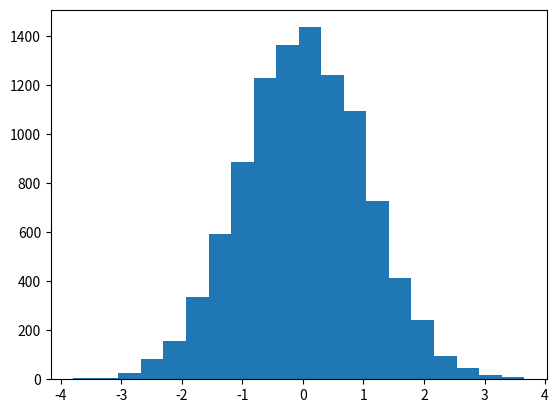

Generate this figure with matplotlib:
from matplotlib import pyplot as plt
from numpy import random

plt.hist(random.randn(10000), 20)
plt.show()
